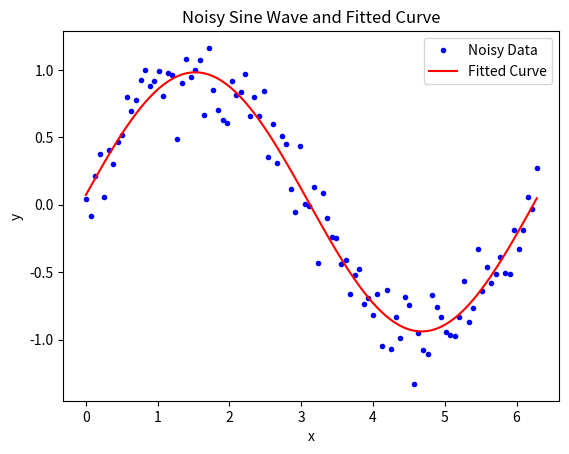

This figure's Python source:
from scipy.optimize import curve_fit
import matplotlib.pyplot as plt
import numpy as np

def task_func(array_length=100, noise_level=0.2):
    # Generate a clean sine wave
    x = np.linspace(0, 2 * np.pi, array_length)
    y_clean = np.sin(x)
    
    # Add noise to the sine wave
    noise = noise_level * np.random.normal(size=array_length)
    y_noisy = y_clean + noise
    
    # Define the model function to fit
    def sine_model(x, amplitude, frequency, phase, offset):
        return amplitude * np.sin(frequency * x + phase) + offset
    
    # Initial guess for the parameters
    initial_guess = [1, 1, 0, 0]
    
    # Fit the model to the noisy data
    params, covariance = curve_fit(sine_model, x, y_noisy, p0=initial_guess)
    
    # Extract the fitted parameters
    amplitude_fit, frequency_fit, phase_fit, offset_fit = params
    
    # Generate the fitted curve
    y_fit = sine_model(x, amplitude_fit, frequency_fit, phase_fit, offset_fit)
    
    # Plot the noisy data and the fitted curve
    fig, ax = plt.subplots()
    ax.plot(x, y_noisy, 'b.', label='Noisy Data')
    ax.plot(x, y_fit, 'r-', label='Fitted Curve')
    ax.set_title('Noisy Sine Wave and Fitted Curve')
    ax.set_xlabel('x')
    ax.set_ylabel('y')
    ax.legend()
    
    # Show the plot
    plt.show()
    
    return ax

# Example usage
task_func(array_length=100, noise_level=0.2)